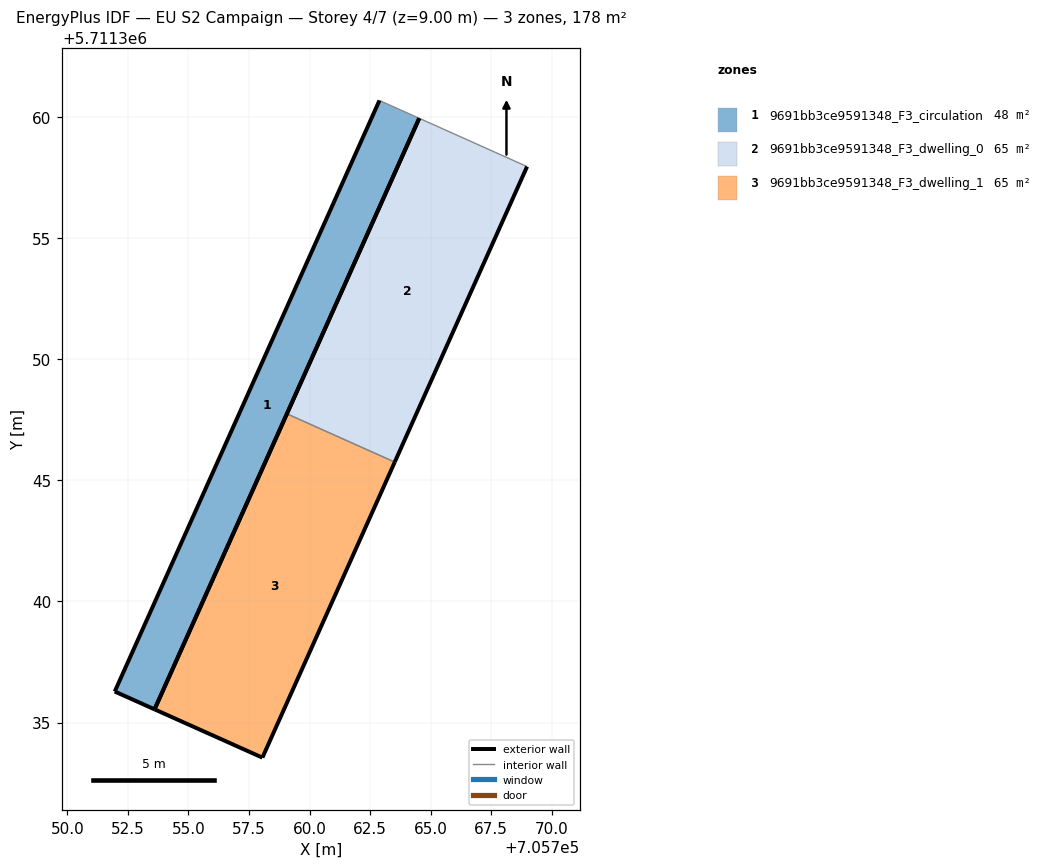
=== STOREY PLAN SPEC (per zone: floor XY polygon, exterior-wall plan segments, windows/doors) ===
zone 1: 9691bb3ce9591348_F3_circulation  (48.1 m²)
  floor: (705764.53, 5711359.94) (705753.60, 5711335.55) (705751.96, 5711336.28) (705751.96, 5711336.28) (705751.96, 5711336.28) (705756.44, 5711346.29) (705762.88, 5711360.68)
  exterior wall: (705751.96, 5711336.28) – (705753.60, 5711335.55)  [1.8 m]
  exterior wall: (705753.60, 5711335.55) – (705764.53, 5711359.94)  [26.7 m]
  exterior wall: (705762.88, 5711360.68) – (705751.96, 5711336.28)  [26.7 m]
  interior walls: 1
zone 2: 9691bb3ce9591348_F3_dwelling_0  (65.2 m²)
  floor: (705768.98, 5711357.95) (705763.52, 5711345.75) (705759.06, 5711347.75) (705764.53, 5711359.94)
  exterior wall: (705763.52, 5711345.75) – (705768.98, 5711357.95)  [13.4 m]
  exterior wall: (705764.53, 5711359.94) – (705759.06, 5711347.75)  [13.4 m]
  interior walls: 2
zone 3: 9691bb3ce9591348_F3_dwelling_1  (65.2 m²)
  floor: (705763.52, 5711345.75) (705758.05, 5711333.55) (705753.60, 5711335.55) (705759.06, 5711347.75)
  exterior wall: (705758.05, 5711333.55) – (705763.52, 5711345.75)  [13.4 m]
  exterior wall: (705759.06, 5711347.75) – (705753.60, 5711335.55)  [13.4 m]
  exterior wall: (705753.60, 5711335.55) – (705758.05, 5711333.55)  [4.9 m]
  interior walls: 1

=== DERIVED (storey summary) ===
Building: EU S2 Campaign
Storey: 4 of 7  (floor level z = 9.00 m)
Storey gross floor area: 178.5 m²
Zones on this storey: 3
  - 9691bb3ce9591348_F3_circulation: floor 48.1 m²; exterior wall 55.3 m (165.8 m²); WWR 0.0%
  - 9691bb3ce9591348_F3_dwelling_0: floor 65.2 m²; exterior wall 26.7 m (80.2 m²); WWR 0.0%
  - 9691bb3ce9591348_F3_dwelling_1: floor 65.2 m²; exterior wall 31.6 m (94.8 m²); WWR 0.0%
Zone adjacency (shared interzone walls):
  - 9691bb3ce9591348_F3_dwelling_0 ↔ 9691bb3ce9591348_F3_dwelling_1